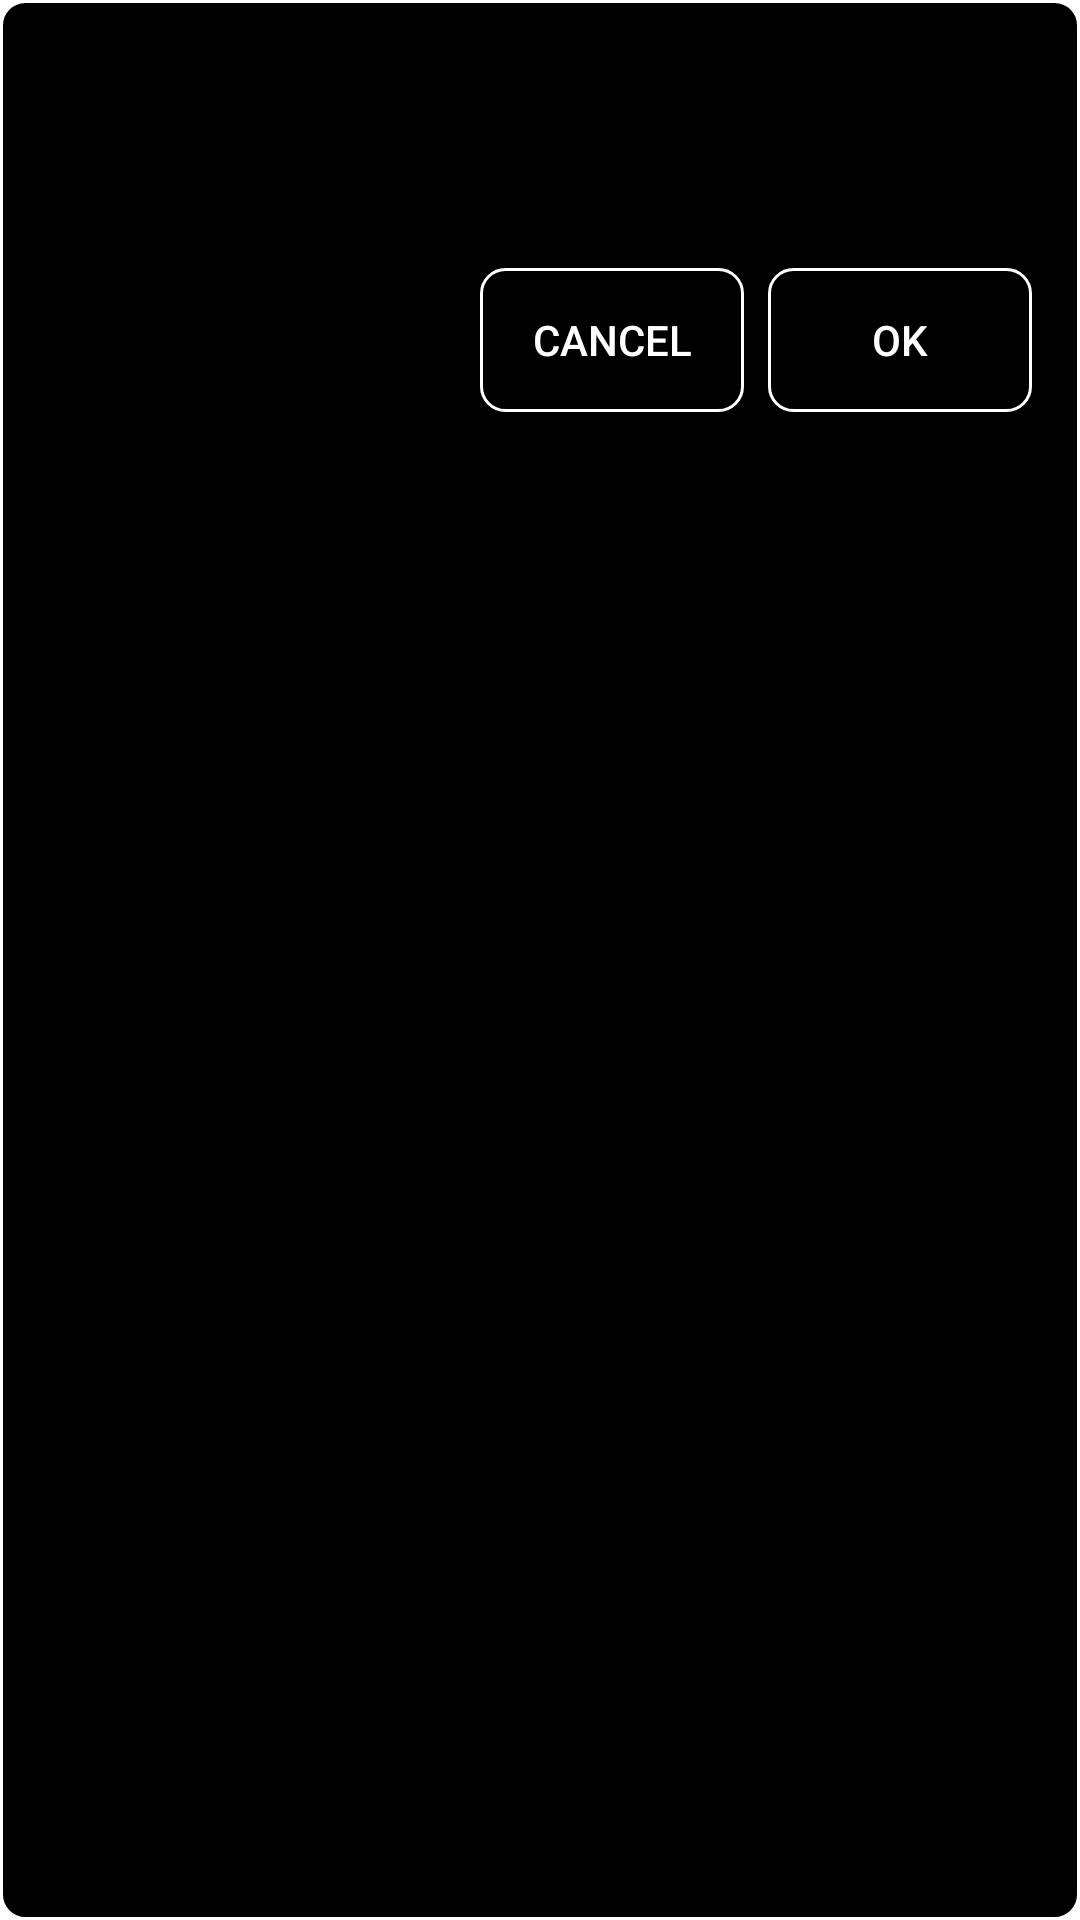

Here is an Android app screen rendered from its layout file. Give the layout XML and the strings, colors and styles it references.
<!-- AndroidManifest.xml: application theme Theme.FreeAppBlocker -->
<!-- res/layout/edit_text_layout.xml -->
<?xml version="1.0" encoding="utf-8"?>
<LinearLayout xmlns:android="http://schemas.android.com/apk/res/android"
              xmlns:tools="http://schemas.android.com/tools" android:layout_width="match_parent"
              android:layout_height="match_parent"
              android:padding="16dp"
              android:orientation="vertical"
              android:background="@drawable/input_background"
              tools:ignore="ButtonStyle">

    <LinearLayout android:layout_width="match_parent"
                  android:layout_height="wrap_content"
                  android:orientation="horizontal"
                  android:layout_marginBottom="16dp">

        <EditText
                android:id="@+id/editText"
                android:layout_width="match_parent"
                android:layout_height="wrap_content"
                android:hint="@string/new_name_text_hint"
                android:inputType="text"
                android:autofillHints="no"/>

    </LinearLayout>

    <LinearLayout
        android:layout_width="match_parent"
        android:layout_height="wrap_content"
        android:orientation="horizontal"
        android:gravity="end"
        android:layout_marginTop="16dp">

            <Button
                    android:id="@+id/cancelButton"
                    android:layout_width="wrap_content"
                    android:layout_height="wrap_content"
                    android:layout_marginEnd="8dp"
                    android:text="@string/cancel_button_text"
                    android:background="@drawable/button_background"
                    android:textColor="@android:color/white" />

            <Button
                    android:id="@+id/okButton"
                    android:layout_width="wrap_content"
                    android:layout_height="wrap_content"
                    android:text="@string/ok_button_text"
                    android:background="@drawable/button_background"
                    android:textColor="@android:color/white" />
    </LinearLayout>


</LinearLayout>
<!-- resources referenced by this layout -->
<resources>
  <!-- drawable button_background (drawable) -->
  <?xml version="1.0" encoding="utf-8"?>
  <shape xmlns:android="http://schemas.android.com/apk/res/android">
      <solid android:color="@android:color/transparent"/>
      <corners android:radius="8dp"/>
      <stroke android:width="1dp" android:color="@android:color/white"/>
  </shape>
  <!-- drawable input_background (drawable) -->
  <?xml version="1.0" encoding="utf-8"?>
  <shape xmlns:android="http://schemas.android.com/apk/res/android">
      <solid android:color="@android:color/background_dark"/>
      <corners android:radius="8dp"/>
      <stroke android:width="1dp" android:color="@android:color/background_dark"/>
      <stroke android:width="1dp" android:color="@android:color/white"/>
      <padding android:left="10dp" android:top="5dp" android:right="10dp" android:bottom="5dp"/>
  </shape>
  <string name="cancel_button_text">Cancel</string>
  <string name="new_name_text_hint">Enter new name</string>
  <string name="ok_button_text">OK</string>
  <style name="Theme.FreeAppBlocker" parent="Theme.MaterialComponents.DayNight.DarkActionBar">
          <item name="colorPrimary">@color/colorPrimaryDark</item>
          <item name="colorPrimaryDark">@color/colorPrimaryDark</item>
          <item name="colorAccent">@color/colorPrimaryDark</item>
      </style>
  <color name="colorPrimaryDark">#4077FE</color>
</resources>
